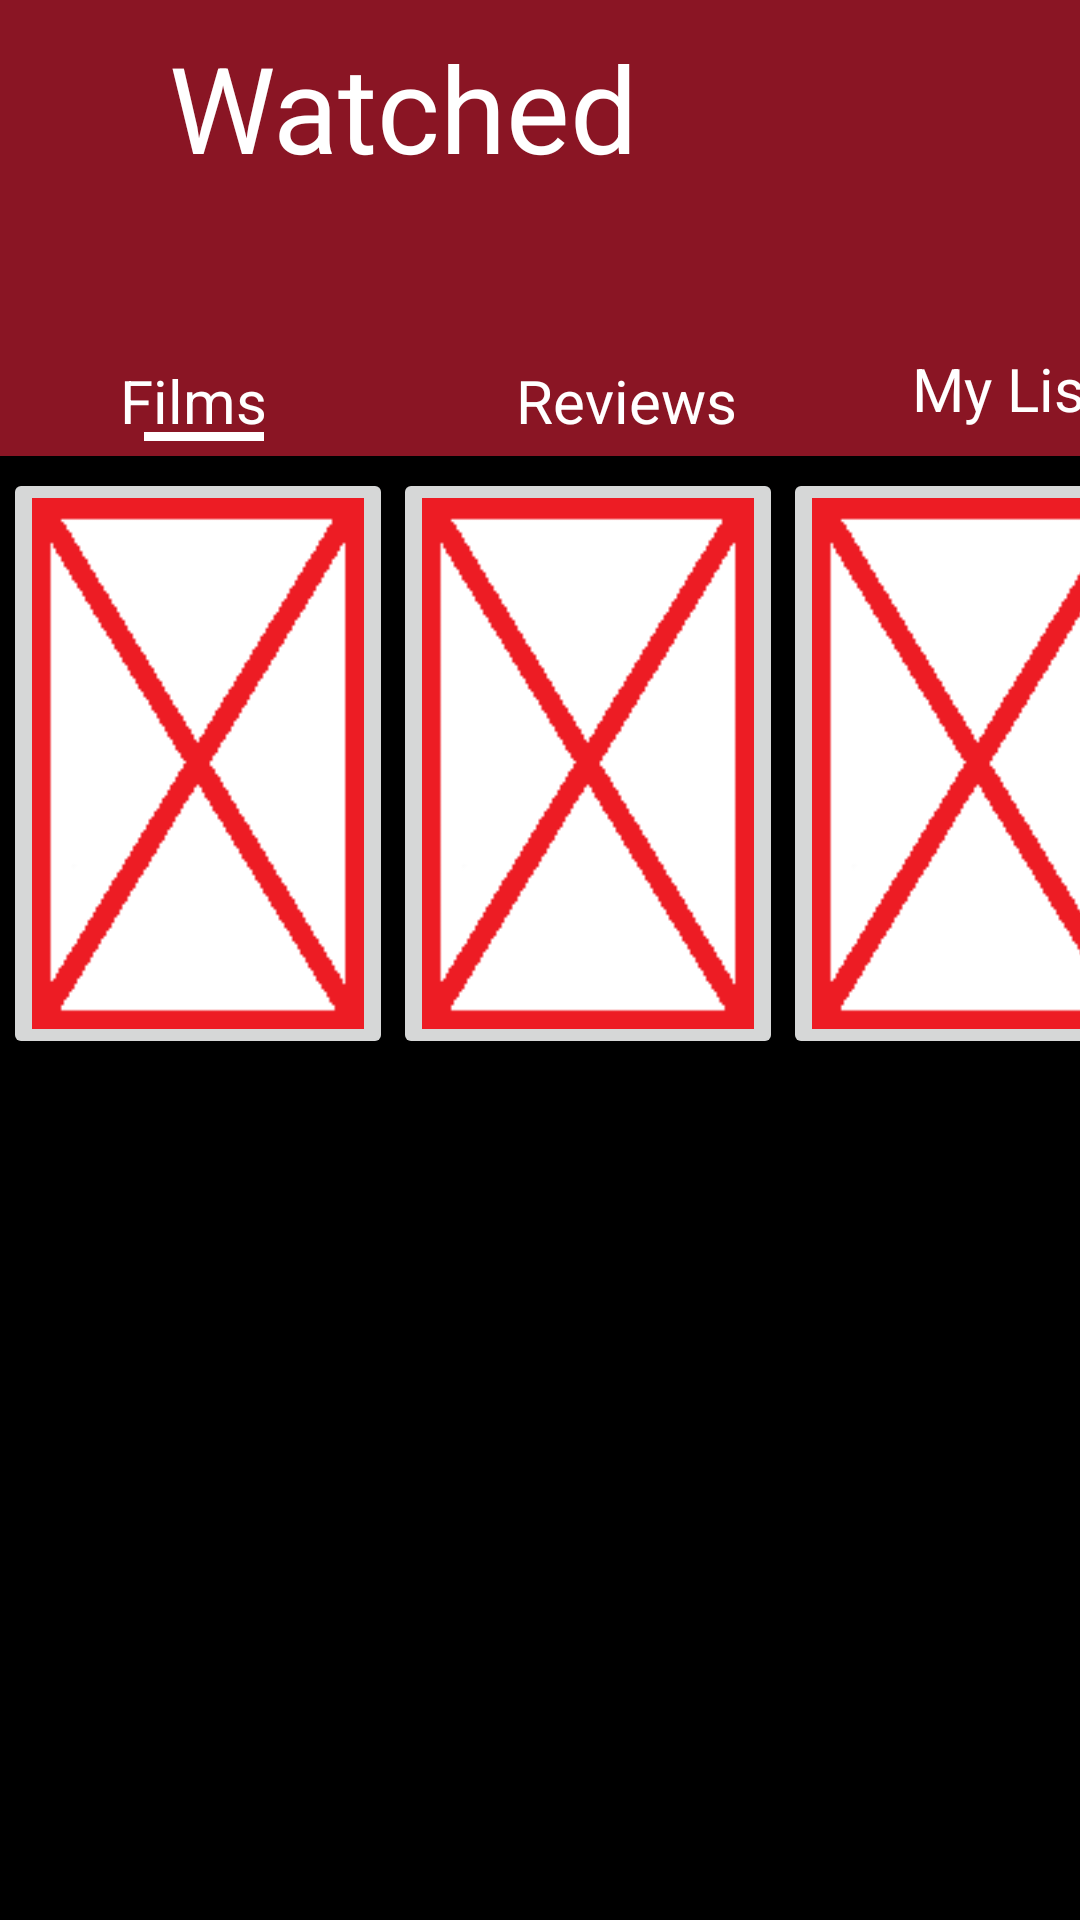

Reconstruct the res/layout file that produces this screen, plus the resources it refers to.
<!-- AndroidManifest.xml: application theme Theme.MovieNet -->
<!-- res/layout/mylist_layout.xml -->
<?xml version="1.0" encoding="utf-8"?>
<androidx.drawerlayout.widget.DrawerLayout
    xmlns:android="http://schemas.android.com/apk/res/android"
    android:layout_width="match_parent"
    android:layout_height="match_parent"
    xmlns:app="http://schemas.android.com/apk/res-auto"
    xmlns:tools="http://schemas.android.com/tools"
    android:background="@color/black"
    android:visibility="visible"
    android:id = "@+id/mylist_drawer"
    tools:openDrawer="start"
    tools:context=".MyListViewModel">

    <androidx.constraintlayout.widget.ConstraintLayout
        android:layout_width="wrap_content"
        android:layout_height="wrap_content">
    <TextView
        android:id="@+id/textView"
        android:layout_width="413dp"
        android:layout_height="152dp"
        android:background="#8a1524"
        tools:layout_editor_absoluteX="-3dp"
        tools:layout_editor_absoluteY="0dp"
        app:layout_constraintStart_toStartOf="parent"
        app:layout_constraintTop_toTopOf="parent"  />

    <ImageView
        android:id="@+id/MenuID"
        android:layout_width="43dp"
        android:layout_height="46dp"
        android:src="@drawable/ic_menu"
        app:layout_constraintBottom_toTopOf="@+id/imageButton1"
        app:layout_constraintEnd_toEndOf="parent"
        app:layout_constraintHorizontal_bias="0.043"
        app:layout_constraintStart_toStartOf="parent"
        app:layout_constraintTop_toTopOf="parent"
        app:layout_constraintVertical_bias="0.15"
        app:tint="@color/white" />

    <TextView
        android:layout_width="wrap_content"
        android:layout_height="wrap_content"
        android:layout_marginEnd="148dp"
        android:text="Watched"
        android:textColor="@color/white"
        android:textSize="40dp"
        app:layout_constraintBottom_toTopOf="@+id/ExploreID"
        app:layout_constraintEnd_toEndOf="parent"
        app:layout_constraintHorizontal_bias="0.489"
        app:layout_constraintStart_toEndOf="@+id/MenuID"
        app:layout_constraintTop_toTopOf="@+id/textView"
        app:layout_constraintVertical_bias="0.134" />

    <TextView
        android:id="@+id/FilmListID"
        android:layout_width="wrap_content"
        android:layout_height="wrap_content"
        android:layout_marginStart="40dp"
        android:layout_marginTop="120dp"
        android:text="Films"
        android:textColor="@color/white"
        android:focusable="true"
        android:clickable="true"
        android:textSize="20sp"
        app:layout_constraintStart_toStartOf="parent"
        app:layout_constraintTop_toTopOf="parent" />

    <TextView
        android:id="@+id/ExploreID"
        android:layout_width="wrap_content"
        android:layout_height="wrap_content"
        android:layout_marginStart="172dp"
        android:layout_marginTop="120dp"
        android:text="Reviews"
        android:textColor="@color/white"
        android:focusable="true"
        android:clickable="true"
        android:textSize="20sp"
        app:layout_constraintStart_toStartOf="parent"
        app:layout_constraintTop_toTopOf="parent" />

    <TextView
        android:id="@+id/MYListID"
        android:layout_width="wrap_content"
        android:layout_height="wrap_content"
        android:layout_marginStart="304dp"
        android:layout_marginTop="116dp"
        android:clickable="true"
        android:focusable="true"
        android:text="My List"
        android:textColor="@color/white"
        android:textSize="20sp"
        app:layout_constraintStart_toStartOf="parent"
        app:layout_constraintTop_toTopOf="parent" />

    <ImageButton
        android:id="@+id/new_Image"
        android:layout_width="130dp"
        android:layout_height="197dp"
        android:layout_marginStart="1dp"
        android:layout_marginTop="4dp"
        android:adjustViewBounds="true"
        android:background="@color/black"
        android:scaleType="centerCrop"
        app:layout_constraintStart_toStartOf="parent"
        app:layout_constraintTop_toBottomOf="@+id/imageButton1"
        app:srcCompat="@color/black" />

    <ImageButton
        android:id="@+id/imageButton1"
        android:layout_width="130dp"
        android:layout_height="197dp"
        android:layout_marginStart="1dp"
        android:layout_marginTop="4dp"
        android:adjustViewBounds="true"
        android:scaleType="centerCrop"
        app:layout_constraintStart_toStartOf="parent"
        app:layout_constraintTop_toBottomOf="@+id/textView"
        app:srcCompat="@drawable/placehorder" />

    <ImageButton
        android:id="@+id/imageButton2"
        android:layout_width="130dp"
        android:layout_height="197dp"
        android:layout_marginTop="156dp"
        android:adjustViewBounds="true"
        android:scaleType="centerCrop"
        app:layout_constraintStart_toEndOf="@+id/imageButton1"
        app:layout_constraintTop_toTopOf="parent"
        app:srcCompat="@drawable/placehorder" />

    <TextView
        android:id="@+id/films_indicator"
        android:layout_width="40dp"
        android:layout_height="3dp"
        android:layout_marginStart="48dp"
        android:layout_marginTop="144dp"
        android:background="@color/white"
        app:layout_constraintStart_toStartOf="parent"
        app:layout_constraintTop_toTopOf="parent" />

    <TextView
        android:id="@+id/explore_indicator"
        android:layout_width="40dp"
        android:layout_height="3dp"
        android:layout_marginStart="184dp"
        android:layout_marginTop="144dp"
        android:background="#8a1524"
        app:layout_constraintStart_toStartOf="parent"
        app:layout_constraintTop_toTopOf="parent" />

    <TextView
        android:id="@+id/mylist_indicator"
        android:layout_width="40dp"
        android:layout_height="3dp"
        android:layout_marginStart="324dp"
        android:layout_marginTop="144dp"
        android:background="#8a1524"
        app:layout_constraintStart_toStartOf="parent"
        app:layout_constraintTop_toTopOf="parent" />

    <ImageButton
        android:id="@+id/imageButton3"
        android:layout_width="130dp"
        android:layout_height="197dp"
        android:layout_marginTop="156dp"
        android:adjustViewBounds="true"
        android:scaleType="centerCrop"
        app:layout_constraintStart_toEndOf="@+id/imageButton2"
        app:layout_constraintTop_toTopOf="parent"
        app:srcCompat="@drawable/placehorder" />

</androidx.constraintlayout.widget.ConstraintLayout>

    <com.google.android.material.navigation.NavigationView
        android:id = "@+id/nav_view"
        android:layout_width="wrap_content"
        android:layout_height="match_parent"
        android:layout_gravity="start"
        android:fitsSystemWindows="true"
        app:menu="@menu/nav_menu"
        app:headerLayout="@layout/nav_header"
        android:background = "#8a1524"
        app:itemTextColor="@color/white" />

</androidx.drawerlayout.widget.DrawerLayout>
<!-- res/layout/nav_header.xml (included above) -->
<?xml version="1.0" encoding="utf-8"?>
    <LinearLayout
    xmlns:android="http://schemas.android.com/apk/res/android"
    android:layout_width="match_parent"
    android:layout_height="176dp"
    android:orientation="vertical"
    android:gravity="bottom"
    android:padding="16dp"
    android:background="@color/black">

    <TextView
        android:layout_width="wrap_content"
        android:layout_height="wrap_content"
        android:fontFamily="@font/nunito_bold"
        android:padding="30dp"
        android:text="MOVIENET"
        android:textAlignment="center"
        android:textColor="@color/white"
        android:textSize="27sp" />

</LinearLayout>
<!-- resources referenced by this layout -->
<resources>
  <color name="black">#FF000000</color>
  <color name="white">#FFFFFFFF</color>
  <!-- drawable placehorder: png bitmap (drawable, 2591 bytes) -->
  <style name="Theme.MovieNet" parent="Base.Theme.MovieNet" />
  <style name="Base.Theme.MovieNet" parent="Theme.Material3.DayNight.NoActionBar">
          
          
      </style>
</resources>
